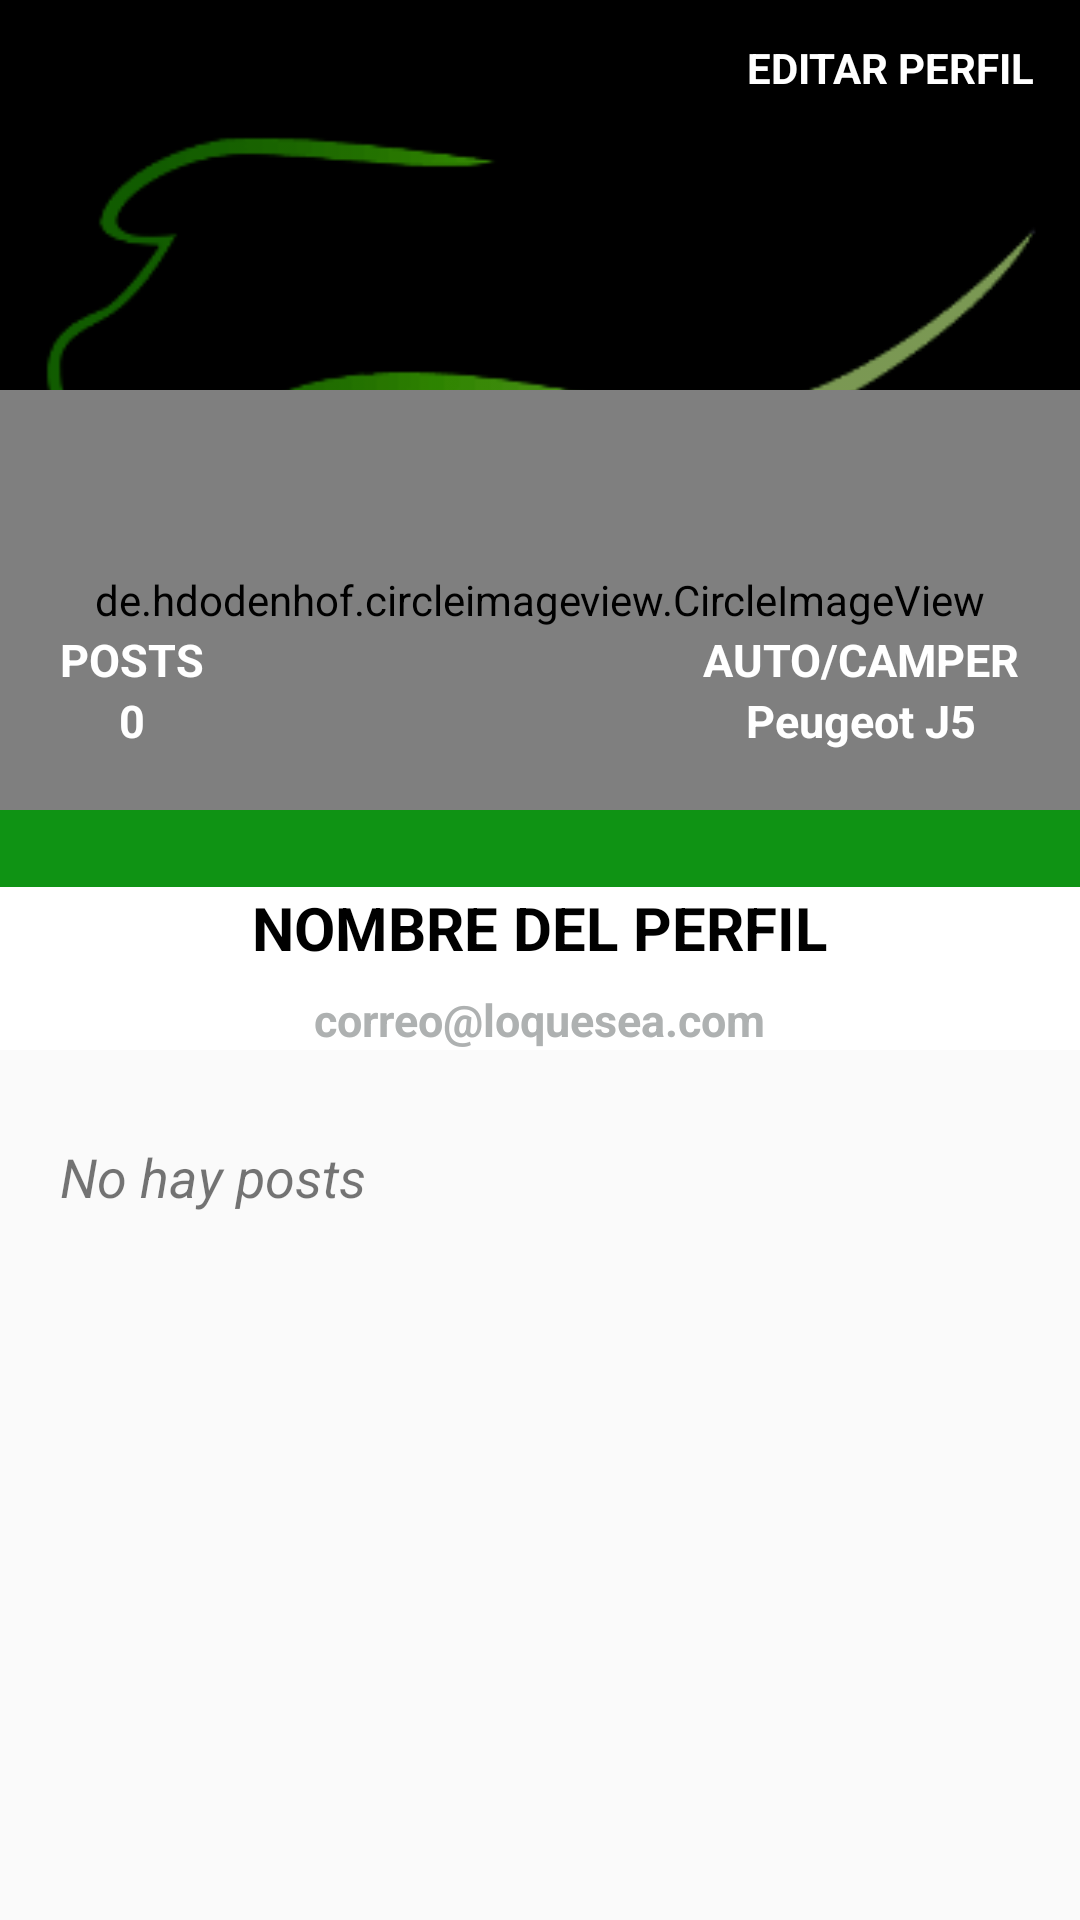

Android layout source for this screen:
<!-- AndroidManifest.xml: application theme Theme.ProyectoDAM -->
<!-- res/layout/fragment_profile.xml -->
<?xml version="1.0" encoding="utf-8"?>
<androidx.coordinatorlayout.widget.CoordinatorLayout xmlns:android="http://schemas.android.com/apk/res/android"
    xmlns:tools="http://schemas.android.com/tools"
    android:layout_width="match_parent"
    android:layout_height="match_parent"
    xmlns:app="http://schemas.android.com/apk/res-auto"
    tools:context=".fragments.ProfileFragment"
    android:layout_marginBottom="50dp">

    <com.google.android.material.appbar.AppBarLayout
        android:layout_width="match_parent"
        android:layout_height="350dp"
        android:theme="@style/ThemeOverlay.AppCompat.Dark.ActionBar">

        <com.google.android.material.appbar.CollapsingToolbarLayout
            android:layout_width="match_parent"
            android:layout_height="match_parent"
            app:layout_scrollFlags="scroll|exitUntilCollapsed">

            <FrameLayout
                android:layout_width="match_parent"
                android:layout_height="match_parent">

                <View
                    android:layout_width="match_parent"
                    android:layout_height="200dp"
                    android:background="@color/black"/>

                <ImageView
                    android:id="@+id/fotoportada"
                    android:layout_width="match_parent"
                    android:layout_height="200dp"
                    android:src="@drawable/logoauto"
                    android:scaleType="centerCrop"
                    app:layout_collapseMode = "parallax"
                    android:alpha="0.8"
                    android:transitionName="@string/transitionname_picture"/>

                <de.hdodenhof.circleimageview.CircleImageView
                    android:id="@+id/fotoperfil"
                    android:layout_width="match_parent"
                    android:layout_height="140dp"
                    android:src="@drawable/person"
                    app:civ_circle_background_color="@color/grey"
                    android:layout_marginTop="130dp"
                    app:civ_border_color="@color/green"
                    app:civ_border_width="5dp"/>

                <LinearLayout
                    android:layout_width="wrap_content"
                    android:layout_height="wrap_content"
                    android:orientation="vertical"
                    android:layout_gravity="center|right"
                    android:gravity="center"
                    android:layout_marginRight="20dp"
                    android:layout_marginTop="60dp"
                    android:layout_marginBottom="5dp">

                    <TextView
                        android:layout_width="wrap_content"
                        android:layout_height="wrap_content"
                        android:text="AUTO/CAMPER"
                        android:textColor="@color/white"
                        android:textStyle="bold"
                        android:textSize="15dp"/>
                    <TextView
                        android:id="@+id/modelodronperfil"
                        android:layout_width="wrap_content"
                        android:layout_height="wrap_content"
                        android:text="Peugeot J5"
                        android:textColor="@color/white"
                        android:textStyle="bold"
                        android:textSize="15dp"/>


                </LinearLayout>

                <LinearLayout
                    android:layout_width="wrap_content"
                    android:layout_height="wrap_content"
                    android:orientation="vertical"
                    android:layout_gravity="center|left"
                    android:gravity="center"
                    android:layout_marginLeft="20dp"
                    android:layout_marginTop="60dp"
                    android:layout_marginBottom="5dp">

                    <TextView
                        android:layout_width="wrap_content"
                        android:layout_height="wrap_content"
                        android:text="POSTS"
                        android:textColor="@color/white"
                        android:textStyle="bold"
                        android:textSize="15dp"/>
                    <TextView
                        android:id="@+id/numeroposts"
                        android:layout_width="wrap_content"
                        android:layout_height="wrap_content"
                        android:text="0"
                        android:textColor="@color/white"
                        android:textStyle="bold"
                        android:textSize="15dp"/>

                </LinearLayout>

                <LinearLayout
                    android:layout_width="match_parent"
                    android:layout_height="wrap_content"
                    android:background="@color/white"
                    android:orientation="vertical"
                    android:layout_gravity="bottom"
                    android:gravity="center">
                    <TextView
                        android:id="@+id/nombreperfil"
                        android:layout_width="wrap_content"
                        android:layout_height="wrap_content"
                        android:text="NOMBRE DEL PERFIL"
                        android:textColor="@color/black"
                        android:textStyle="bold"
                        android:textSize="20dp"/>

                    <TextView
                        android:id="@+id/correoperfil"
                        android:layout_width="wrap_content"
                        android:layout_height="wrap_content"
                        android:text="correo@loquesea.com"
                        android:textColor="@color/grey"
                        android:textStyle="bold"
                        android:layout_marginTop="7dp"
                        android:textSize="15dp"/>

                </LinearLayout>

            </FrameLayout>

            <LinearLayout
                android:id="@+id/linearlayouteditperfil"
                android:layout_width="wrap_content"
                android:layout_height="wrap_content"
                android:orientation="horizontal"
                android:gravity="center"
                android:layout_gravity="right"
                android:layout_marginRight="15dp"
                android:layout_marginTop="10dp">

                <ImageView
                    android:layout_width="25dp"
                    android:layout_height="25dp"
                    android:src="@drawable/perfil"/>
                <TextView
                    android:layout_width="wrap_content"
                    android:layout_height="wrap_content"
                    android:text="EDITAR PERFIL"
                    android:textColor="@color/white"
                    android:layout_marginLeft="5dp"
                    android:textStyle="bold"/>

            </LinearLayout>

        </com.google.android.material.appbar.CollapsingToolbarLayout>

    </com.google.android.material.appbar.AppBarLayout>

    <androidx.core.widget.NestedScrollView
        android:layout_width="match_parent"
        android:layout_height="match_parent"
        app:layout_behavior="@string/appbar_scrolling_view_behavior"
        android:layout_marginTop="20dp">

        <LinearLayout
            android:layout_width="match_parent"
            android:layout_height="match_parent"
            android:orientation="vertical">
            <TextView
                android:id="@+id/tvpostexist"
                android:layout_width="wrap_content"
                android:layout_height="wrap_content"
                android:text="No hay posts"
                android:layout_marginTop="10dp"
                android:layout_marginBottom="10dp"
                android:layout_marginLeft="20dp"
                android:layout_marginRight="20dp"
                android:textSize="18sp"
                android:textStyle="italic"/>

            <androidx.recyclerview.widget.RecyclerView
                android:id="@+id/recyclerViewMyPost"
                android:layout_width="match_parent"
                android:layout_height="match_parent" />

        </LinearLayout>



    </androidx.core.widget.NestedScrollView>

</androidx.coordinatorlayout.widget.CoordinatorLayout>
<!-- resources referenced by this layout -->
<resources>
  <color name="black">#FF000000</color>
  <color name="green">#14D11B</color>
  <color name="grey">#AEB1B1</color>
  <color name="white">#FFFFFFFF</color>
  <!-- drawable logoauto: png bitmap (drawable, 9091 bytes) -->
  <!-- drawable person (drawable) -->
  <vector android:height="300dp" android:tint="?attr/colorControlNormal"
      android:viewportHeight="24" android:viewportWidth="24"
      android:width="300dp" xmlns:android="http://schemas.android.com/apk/res/android">
      <path android:fillColor="@android:color/black" android:pathData="M12,12c2.21,0 4,-1.79 4,-4s-1.79,-4 -4,-4 -4,1.79 -4,4 1.79,4 4,4zM12,14c-2.67,0 -8,1.34 -8,4v2h16v-2c0,-2.66 -5.33,-4 -8,-4z"/>
  </vector>
  <string name="transitionname_picture">transitionnamepicture</string>
  <style name="Theme.ProyectoDAM" parent="Theme.AppCompat.Light.NoActionBar">
          
          <item name="colorPrimary">#0F9314</item>
          <item name="colorPrimaryVariant">#21AA26</item>
          <item name="colorOnPrimary">@color/white</item>
          
          <item name="colorSecondary">@color/teal_200</item>
          <item name="colorSecondaryVariant">@color/teal_700</item>
          <item name="colorOnSecondary">@color/black</item>
          
          <item name="android:statusBarColor" tools:targetApi="l">?attr/colorPrimaryVariant</item>
          
      </style>
  <color name="teal_200">#FF03DAC5</color>
  <color name="teal_700">#FF018786</color>
</resources>
